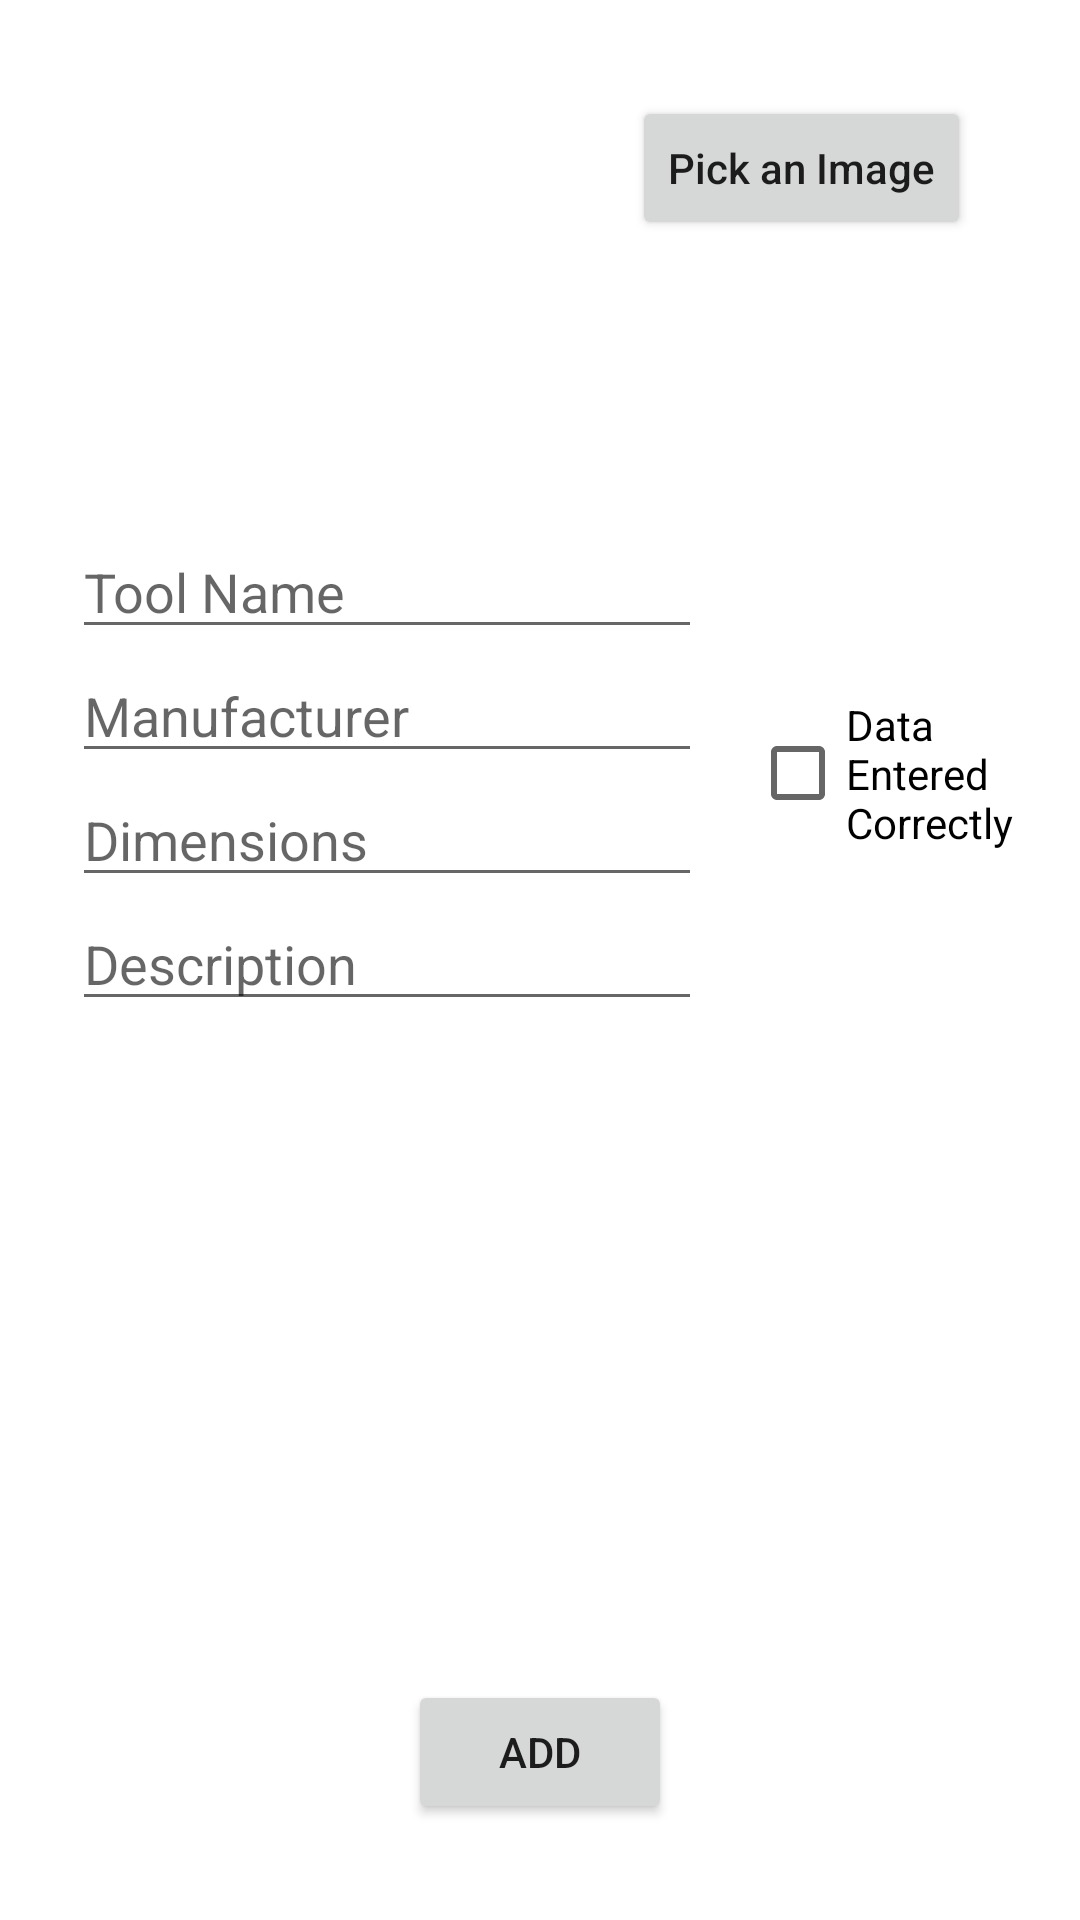

Produce the Android XML layout that renders to this screen, including the resource entries it uses.
<!-- AndroidManifest.xml: application theme AppTheme -->
<!-- res/layout/activity_add_tool.xml -->
<?xml version="1.0" encoding="utf-8"?>
<androidx.constraintlayout.widget.ConstraintLayout xmlns:android="http://schemas.android.com/apk/res/android"
    xmlns:app="http://schemas.android.com/apk/res-auto"
    xmlns:tools="http://schemas.android.com/tools"
    android:layout_width="match_parent"
    android:layout_height="match_parent"
    tools:context="com.shimmy.toolsmanagement.SignUpActivity"
    android:id="@+id/parentConstLayoutAddToolActivity">

    <ImageView
        android:id="@+id/imgTool"
        android:layout_width="150dp"
        android:layout_height="150dp"
        android:layout_marginTop="8dp"
        android:src="@mipmap/ic_launcher"
        app:layout_constraintEnd_toEndOf="parent"
        app:layout_constraintHorizontal_bias="0.0"
        app:layout_constraintStart_toStartOf="@+id/guideline5"
        app:layout_constraintTop_toTopOf="parent"
        tools:srcCompat="@tools:sample/avatars" />

    <EditText
        android:id="@+id/editTxtToolName"
        android:layout_width="wrap_content"
        android:layout_height="wrap_content"
        android:ems="10"
        android:hint="Tool Name"
        android:inputType="textPersonName"
        app:layout_constraintStart_toStartOf="@+id/guideline5"
        app:layout_constraintTop_toTopOf="@+id/guideline6" />

    <EditText
        android:id="@+id/editTxtManufacturer"
        android:layout_width="wrap_content"
        android:layout_height="wrap_content"
        android:ems="10"
        android:hint="Manufacturer"
        android:inputType="textPersonName"
        app:layout_constraintStart_toStartOf="@+id/guideline5"
        app:layout_constraintTop_toBottomOf="@+id/editTxtToolName" />

    <EditText
        android:id="@+id/editTxtDimensions"
        android:layout_width="wrap_content"
        android:layout_height="wrap_content"
        android:ems="10"
        android:hint="Dimensions"
        android:inputType="textPersonName"
        app:layout_constraintStart_toStartOf="@+id/guideline5"
        app:layout_constraintTop_toBottomOf="@+id/editTxtManufacturer" />

    <EditText
        android:id="@+id/editTxtShortDesc"
        android:layout_width="wrap_content"
        android:layout_height="wrap_content"
        android:ems="10"
        android:hint="Description"
        android:inputType="textLongMessage"
        app:layout_constraintStart_toStartOf="@+id/guideline5"
        app:layout_constraintTop_toBottomOf="@+id/editTxtDimensions" />

    <Button
        android:id="@+id/btnAddTool"
        android:layout_width="wrap_content"
        android:layout_height="wrap_content"
        android:layout_margin="32dp"
        android:text="Add"
        app:layout_constraintBottom_toBottomOf="parent"
        app:layout_constraintEnd_toEndOf="parent"
        app:layout_constraintStart_toStartOf="parent" />


    <androidx.constraintlayout.widget.Guideline
        android:id="@+id/guideline5"
        android:layout_width="wrap_content"
        android:layout_height="wrap_content"
        android:orientation="vertical"
        app:layout_constraintGuide_begin="24dp" />

    <androidx.constraintlayout.widget.Guideline
        android:id="@+id/guideline6"
        android:layout_width="wrap_content"
        android:layout_height="wrap_content"
        android:orientation="horizontal"
        app:layout_constraintGuide_begin="175dp" />

    <Button
        android:id="@+id/btnAddPick"
        android:layout_width="wrap_content"
        android:layout_height="wrap_content"
        android:layout_marginTop="32dp"
        android:text="Pick an Image"

        android:textAllCaps="false"
        app:layout_constraintEnd_toEndOf="parent"
        app:layout_constraintStart_toEndOf="@+id/imgTool"
        app:layout_constraintTop_toTopOf="parent" />

    <CheckBox
        android:id="@+id/checkBoxData"
        android:layout_width="100dp"
        android:layout_height="wrap_content"
        android:layout_marginStart="16dp"
        android:text="Data Entered Correctly"

        app:layout_constraintBottom_toTopOf="@+id/editTxtDimensions"
        app:layout_constraintStart_toEndOf="@+id/editTxtManufacturer"
        app:layout_constraintTop_toBottomOf="@+id/editTxtManufacturer" />

</androidx.constraintlayout.widget.ConstraintLayout>
<!-- resources referenced by this layout -->
<resources>
  <style name="AppTheme" parent="Theme.MaterialComponents.Light">
          
          <item name="colorPrimary">#105993</item>
          <item name="colorPrimaryDark">#0D1A68</item>
          <item name="colorAccent">@color/colorAccent</item>
      </style>
  <color name="colorAccent">#03DAC5</color>
</resources>
